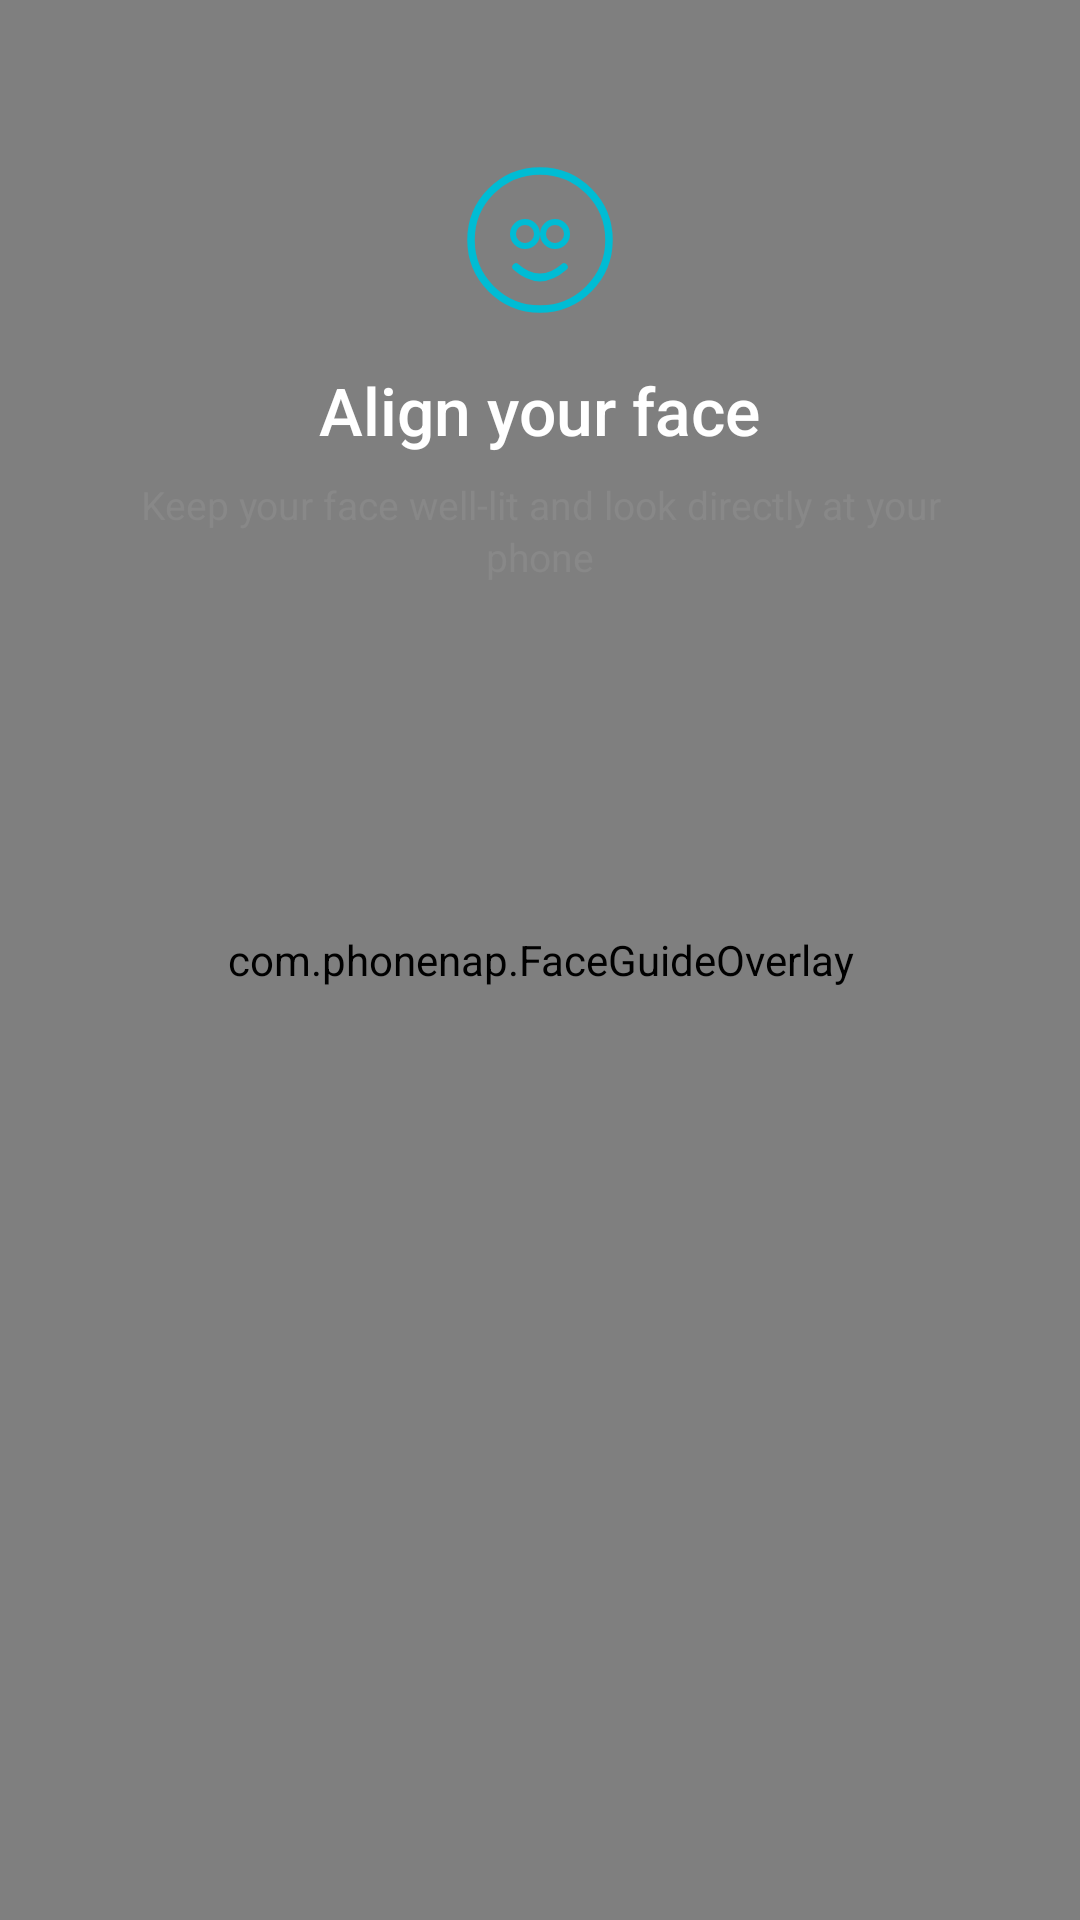

Layout XML and referenced resources for this Android screen:
<!-- AndroidManifest.xml: application theme Theme.PhoneNap -->
<!-- res/layout/activity_face_enroll.xml -->
<?xml version="1.0" encoding="utf-8"?>
<FrameLayout xmlns:android="http://schemas.android.com/apk/res/android"
    android:layout_width="match_parent"
    android:layout_height="match_parent"
    android:background="#000000">

    
    <androidx.camera.view.PreviewView
        android:id="@+id/viewFinder"
        android:layout_width="match_parent"
        android:layout_height="match_parent"
        android:scaleType="centerCrop"/>

    
    <com.phonenap.FaceGuideOverlay
        android:id="@+id/faceGuideOverlay"
        android:layout_width="match_parent"
        android:layout_height="match_parent"/>

    
    <LinearLayout
        android:layout_width="match_parent"
        android:layout_height="wrap_content"
        android:layout_gravity="top|center_horizontal"
        android:orientation="vertical"
        android:gravity="center"
        android:paddingTop="52dp"
        android:paddingLeft="32dp"
        android:paddingRight="32dp">

        
        <ImageView
            android:id="@+id/ivFaceIcon"
            android:layout_width="56dp"
            android:layout_height="56dp"
            android:src="@drawable/ic_face_outline"
            android:layout_marginBottom="14dp"/>

        <TextView
            android:id="@+id/tvTitle"
            android:layout_width="wrap_content"
            android:layout_height="wrap_content"
            android:text="Align your face"
            android:textColor="#FFFFFF"
            android:textSize="22sp"
            android:fontFamily="sans-serif-medium"
            android:layout_marginBottom="8dp"/>

        <TextView
            android:id="@+id/tvSubtitle"
            android:layout_width="wrap_content"
            android:layout_height="wrap_content"
            android:text="Keep your face well-lit and look directly at your phone"
            android:textColor="#888888"
            android:textSize="13sp"
            android:gravity="center"
            android:lineSpacingExtra="2dp"
            android:layout_marginBottom="10dp"/>

        
        <TextView
            android:id="@+id/tvError"
            android:layout_width="wrap_content"
            android:layout_height="wrap_content"
            android:text=""
            android:textColor="#FF4444"
            android:textSize="15sp"
            android:fontFamily="sans-serif-medium"
            android:gravity="center"
            android:visibility="invisible"/>

    </LinearLayout>

</FrameLayout>
<!-- resources referenced by this layout -->
<resources>
  <!-- drawable ic_face_outline (drawable) -->
  <?xml version="1.0" encoding="utf-8"?>
  <vector xmlns:android="http://schemas.android.com/apk/res/android"
      android:width="56dp"
      android:height="56dp"
      android:viewportWidth="56"
      android:viewportHeight="56">
  
      
      <path
          android:pathData="M28,5 C15.3,5 5,15.3 5,28 C5,40.7 15.3,51 28,51 C40.7,51 51,40.7 51,28 C51,15.3 40.7,5 28,5 Z"
          android:strokeColor="#00BCD4"
          android:strokeWidth="2.5"
          android:fillColor="@android:color/transparent"/>
  
      
      <path
          android:pathData="M19,26 C19,23.8 20.8,22 23,22 C25.2,22 27,23.8 27,26 C27,28.2 25.2,30 23,30 C20.8,30 19,28.2 19,26 Z"
          android:strokeColor="#00BCD4"
          android:strokeWidth="2"
          android:fillColor="@android:color/transparent"/>
  
      
      <path
          android:pathData="M29,26 C29,23.8 30.8,22 33,22 C35.2,22 37,23.8 37,26 C37,28.2 35.2,30 33,30 C30.8,30 29,28.2 29,26 Z"
          android:strokeColor="#00BCD4"
          android:strokeWidth="2"
          android:fillColor="@android:color/transparent"/>
  
      
      <path
          android:pathData="M20,37 Q28,44 36,37"
          android:strokeColor="#00BCD4"
          android:strokeWidth="2.5"
          android:strokeLineCap="round"
          android:fillColor="@android:color/transparent"/>
  
  </vector>
  <style name="Theme.PhoneNap" parent="Theme.Material3.Dark.NoActionBar">
          <item name="android:windowBackground">@color/background</item>
          <item name="android:statusBarColor">@color/background</item>
          <item name="android:navigationBarColor">@color/background</item>
      </style>
  <color name="background">#0D0D0D</color>
</resources>
